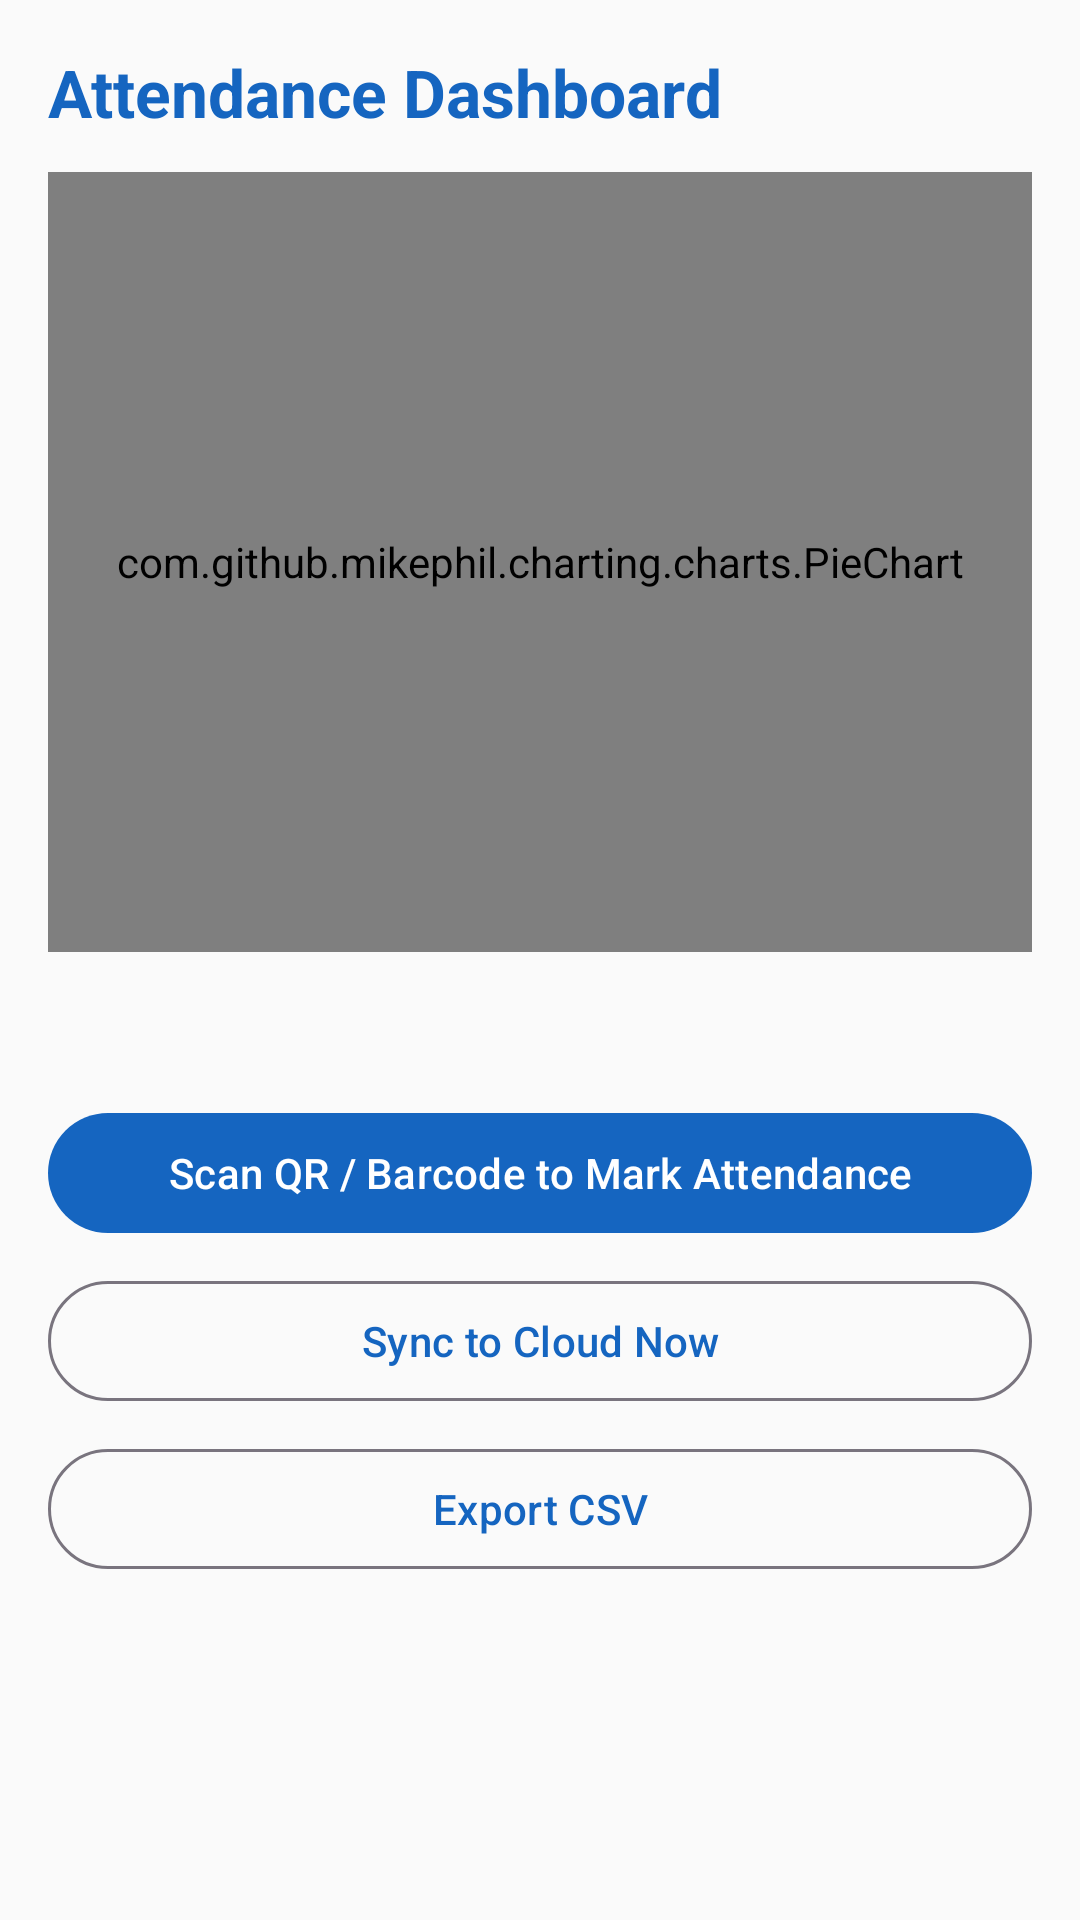

Android layout source for this screen:
<!-- AndroidManifest.xml: application theme Theme.SecureBio -->
<!-- res/layout/activity_dashboard.xml -->
<?xml version="1.0" encoding="utf-8"?>
<LinearLayout xmlns:android="http://schemas.android.com/apk/res/android"
    android:layout_width="match_parent"
    android:layout_height="match_parent"
    android:orientation="vertical"
    android:padding="16dp"
    android:background="@color/background">

    <TextView
        android:layout_width="wrap_content"
        android:layout_height="wrap_content"
        android:text="Attendance Dashboard"
        android:textSize="22sp"
        android:textStyle="bold"
        android:textColor="@color/primary"
        android:layout_marginBottom="12dp" />

    <com.github.mikephil.charting.charts.PieChart
        android:id="@+id/pieChart"
        android:layout_width="match_parent"
        android:layout_height="260dp"
        android:layout_marginBottom="12dp" />

    <LinearLayout
        android:layout_width="match_parent"
        android:layout_height="wrap_content"
        android:orientation="horizontal"
        android:layout_marginBottom="16dp">

        <TextView
            android:id="@+id/tvPresentCount"
            android:layout_width="0dp"
            android:layout_height="wrap_content"
            android:layout_weight="1"
            android:textSize="16sp"
            android:textColor="@color/present" />

        <TextView
            android:id="@+id/tvAbsentCount"
            android:layout_width="0dp"
            android:layout_height="wrap_content"
            android:layout_weight="1"
            android:textSize="16sp"
            android:textColor="@color/absent" />
    </LinearLayout>

    <com.google.android.material.button.MaterialButton
        android:id="@+id/btnScan"
        android:layout_width="match_parent"
        android:layout_height="wrap_content"
        android:text="Scan QR / Barcode to Mark Attendance"
        android:layout_marginBottom="8dp" />

    <com.google.android.material.button.MaterialButton
        android:id="@+id/btnSyncNow"
        style="@style/Widget.Material3.Button.OutlinedButton"
        android:layout_width="match_parent"
        android:layout_height="wrap_content"
        android:text="Sync to Cloud Now"
        android:layout_marginBottom="8dp" />

    <com.google.android.material.button.MaterialButton
        android:id="@+id/btnExportCsv"
        style="@style/Widget.Material3.Button.OutlinedButton"
        android:layout_width="match_parent"
        android:layout_height="wrap_content"
        android:text="Export CSV" />

    <TextView
        android:id="@+id/tvSyncStatus"
        android:layout_width="wrap_content"
        android:layout_height="wrap_content"
        android:layout_marginTop="12dp"
        android:textColor="@color/secondaryText" />

</LinearLayout>
<!-- resources referenced by this layout -->
<resources>
  <color name="absent">#E74C3C</color>
  <color name="background">#FAFAFA</color>
  <color name="present">#2ECC71</color>
  <color name="primary">#1565C0</color>
  <color name="secondaryText">#616161</color>
  <style name="Theme.SecureBio" parent="Theme.Material3.DayNight.NoActionBar">
          <item name="colorPrimary">@color/primary</item>
          <item name="colorPrimaryVariant">@color/primaryDark</item>
          <item name="android:windowBackground">@color/background</item>
      </style>
  <color name="primaryDark">#0D47A1</color>
</resources>
